Run: headless pygame with SDL's dummy video driver; simulated clock (each Clock.tick advances the game by its frame time, no real sleeping); random seed 0; keys injected as events and as key.get_pressed() state; no mouse input.
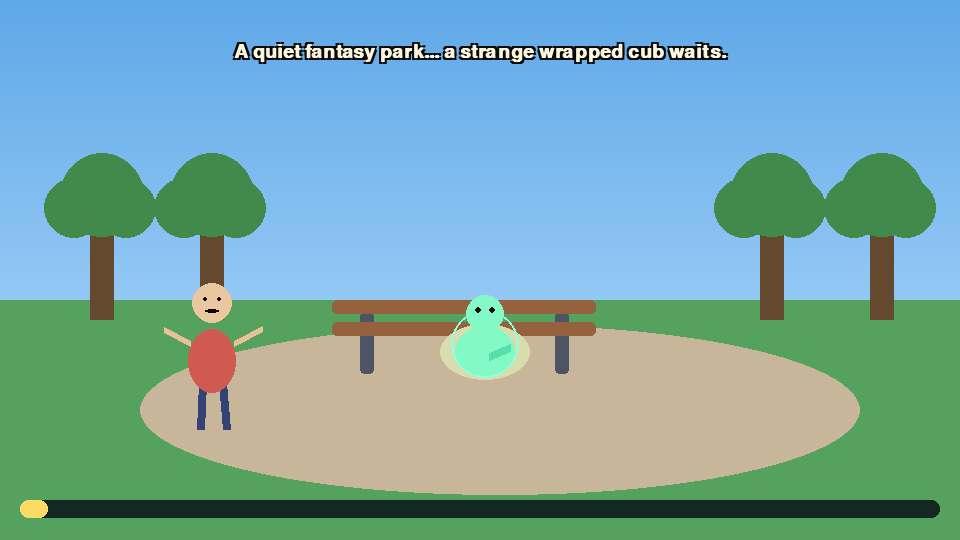
Frame 1 of 4 · flips 1–60 · no input
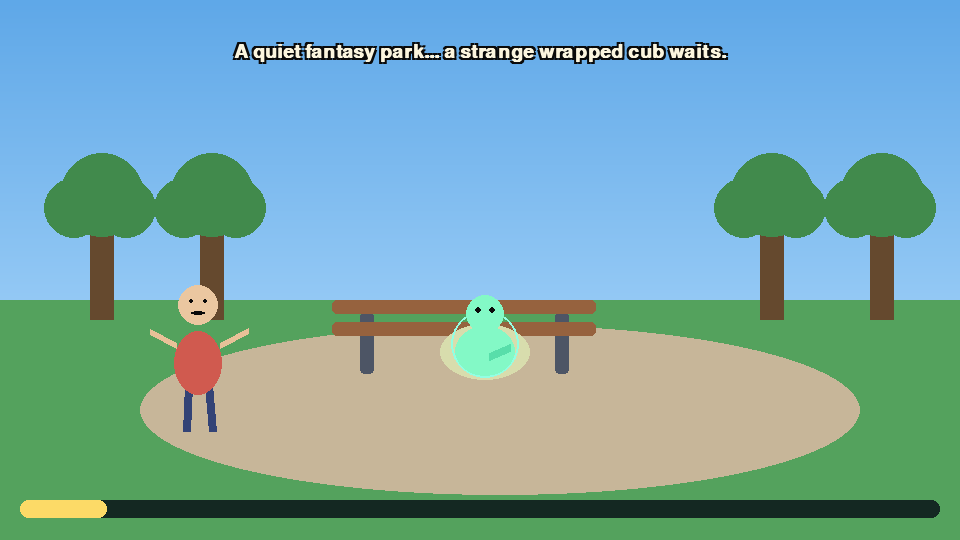
Frame 2 of 4 · flips 61–180 · tapped SPACE, RETURN · held RIGHT (→), D
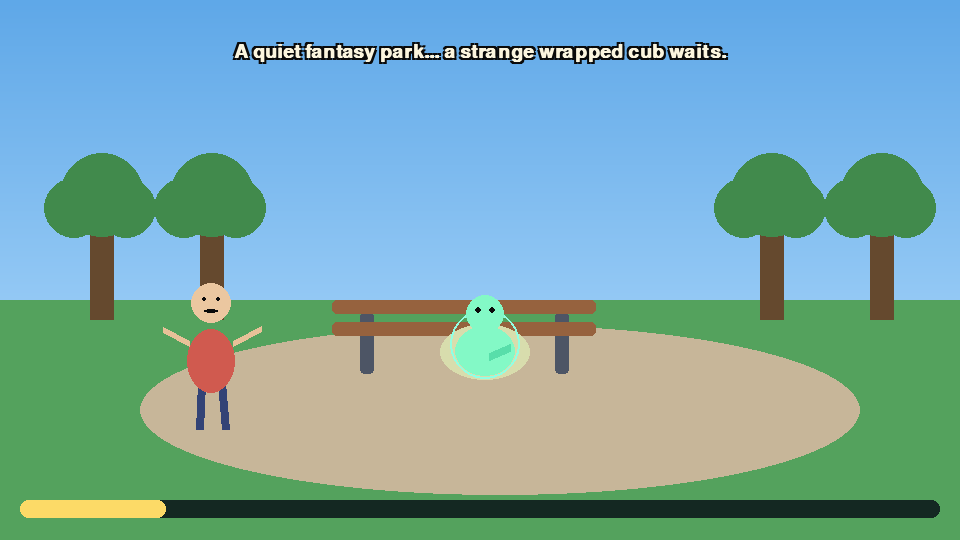
Frame 3 of 4 · flips 181–300 · held DOWN (↓), S
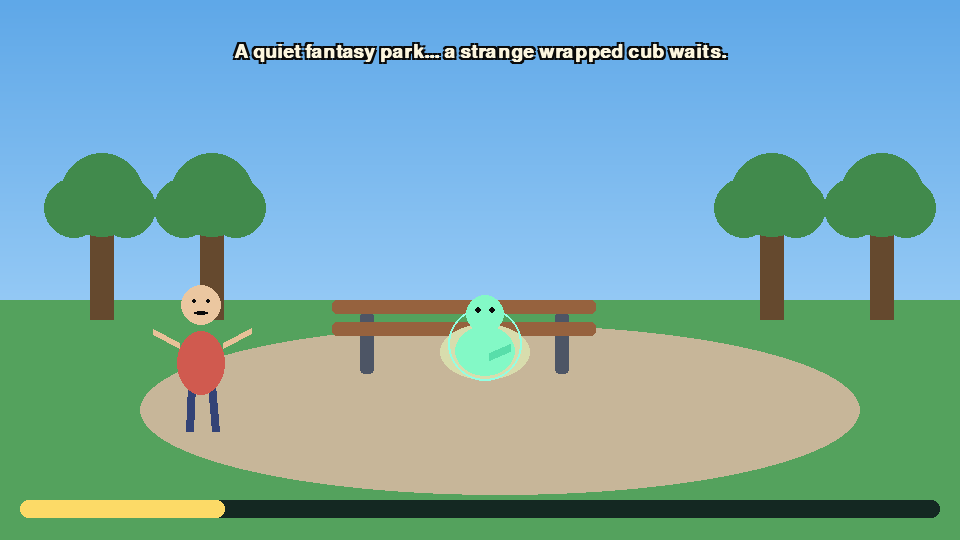
Frame 4 of 4 · flips 301–420 · held LEFT (←), A, UP (↑), W

The pygame program that drew these frames:

import math
import sys
import pygame

WIDTH, HEIGHT = 960, 540
FPS = 60
DURATION_SECONDS = 30

# Colors
SKY_TOP = (95, 168, 232)
SKY_BOTTOM = (190, 227, 255)
GRASS = (84, 162, 93)
PATH = (199, 182, 153)
TREE_TRUNK = (101, 73, 46)
TREE_LEAF = (65, 138, 76)
BENCH_WOOD = (150, 98, 62)
BENCH_METAL = (77, 85, 101)
WHITE = (245, 245, 245)
BLACK = (10, 10, 10)
MAN_SHIRT = (208, 90, 79)
MAN_PANTS = (51, 67, 118)
WRAP_CLOTH = (216, 221, 173)
ALIEN_SKIN = (131, 249, 198)
ALIEN_GLOW = (146, 255, 227)
TEXT = (251, 245, 222)


def lerp(a, b, t):
    return a + (b - a) * t


def draw_gradient(screen):
    for y in range(HEIGHT):
        t = y / HEIGHT
        color = (
            int(lerp(SKY_TOP[0], SKY_BOTTOM[0], t)),
            int(lerp(SKY_TOP[1], SKY_BOTTOM[1], t)),
            int(lerp(SKY_TOP[2], SKY_BOTTOM[2], t)),
        )
        pygame.draw.line(screen, color, (0, y), (WIDTH, y))


def draw_park(screen):
    pygame.draw.rect(screen, GRASS, (0, 300, WIDTH, HEIGHT - 300))
    pygame.draw.ellipse(screen, PATH, (140, 325, 720, 170))

    # trees
    for tx in [90, 200, 760, 870]:
        pygame.draw.rect(screen, TREE_TRUNK, (tx, 220, 24, 100))
        pygame.draw.circle(screen, TREE_LEAF, (tx + 12, 195), 42)
        pygame.draw.circle(screen, TREE_LEAF, (tx - 16, 208), 30)
        pygame.draw.circle(screen, TREE_LEAF, (tx + 36, 208), 30)

    # bench
    pygame.draw.rect(screen, BENCH_METAL, (360, 312, 14, 62), border_radius=4)
    pygame.draw.rect(screen, BENCH_METAL, (555, 312, 14, 62), border_radius=4)
    pygame.draw.rect(screen, BENCH_WOOD, (332, 300, 264, 14), border_radius=5)
    pygame.draw.rect(screen, BENCH_WOOD, (332, 322, 264, 14), border_radius=5)


def draw_man(screen, x, y, shock=0.0, run_t=0.0):
    stride = math.sin(run_t * 17) * 8 if run_t > 0 else 0

    pygame.draw.line(screen, MAN_PANTS, (x - 10, y + 46), (x - 12 + stride, y + 92), 8)
    pygame.draw.line(screen, MAN_PANTS, (x + 10, y + 46), (x + 14 - stride, y + 92), 8)

    pygame.draw.ellipse(screen, MAN_SHIRT, (x - 24, y - 8, 48, 64))

    arm_raise = int(shock * 27)
    pygame.draw.line(screen, (232, 193, 152), (x - 22, y + 6), (x - 48, y - 8 - arm_raise), 6)
    pygame.draw.line(screen, (232, 193, 152), (x + 22, y + 6), (x + 50, y - 9 - arm_raise), 6)

    pygame.draw.circle(screen, (235, 199, 160), (x, y - 34), 20)
    eye_size = 2 + int(shock * 3)
    spread = 7 + int(shock * 2)
    pygame.draw.circle(screen, BLACK, (x - spread, y - 38), eye_size)
    pygame.draw.circle(screen, BLACK, (x + spread, y - 38), eye_size)

    if shock > 0.15:
        pygame.draw.ellipse(screen, BLACK, (x - 8, y - 29, 16, 11))
    else:
        pygame.draw.ellipse(screen, BLACK, (x - 7, y - 28, 14, 4))


def draw_alien_cub(screen, x, y, reveal_t=0.0):
    """Stylized non-explicit reveal animation."""
    reveal_t = max(0.0, min(1.0, reveal_t))

    if reveal_t < 1:
        cloth_w = int(95 * (1 - 0.60 * reveal_t))
        cloth_h = int(58 * (1 - 0.42 * reveal_t))
        pygame.draw.ellipse(screen, WRAP_CLOTH, (x - cloth_w // 2, y - cloth_h // 2, cloth_w, cloth_h))

        if reveal_t > 0.4:
            rip = min(1.0, (reveal_t - 0.4) / 0.6)
            for i in range(5):
                dx = i * 14 - 28
                tip = y - 12 - int(18 * rip) - (i % 2) * 5
                pygame.draw.polygon(
                    screen,
                    (181, 186, 142),
                    [(x + dx, y - 2), (x + dx + 8, tip), (x + dx + 16, y + 6)],
                )

    pulse = 2 + int(4 * math.sin(pygame.time.get_ticks() * 0.01) ** 2)
    pygame.draw.circle(screen, ALIEN_GLOW, (x, y - 8), 32 + pulse, 2)
    pygame.draw.ellipse(screen, ALIEN_SKIN, (x - 30, y - 26, 60, 50))
    pygame.draw.circle(screen, ALIEN_SKIN, (x, y - 38), 19)
    pygame.draw.circle(screen, BLACK, (x - 7, y - 42), 3)
    pygame.draw.circle(screen, BLACK, (x + 7, y - 42), 3)

    # Scary appendage flips up (no explicit anatomy)
    flip = max(0.0, min(1.0, (reveal_t - 0.55) / 0.45))
    angle = lerp(-0.2, -1.45, flip)
    length = 26 + int(flip * 28)
    x2 = x + int(math.cos(angle) * length)
    y2 = y + int(math.sin(angle) * length)
    pygame.draw.line(screen, (88, 222, 170), (x + 4, y + 4), (x2, y2), 8)

    if reveal_t > 0.65:
        # shock sparks
        for i in range(8):
            th = i * (math.pi * 2 / 8) + pygame.time.get_ticks() * 0.014
            sx = x + int(math.cos(th) * (30 + i * 2))
            sy = y + int(math.sin(th) * (22 + i * 2))
            pygame.draw.line(screen, (220, 255, 246), (x, y - 8), (sx, sy), 2)


def draw_caption(screen, font, text, y, alpha=255):
    base = font.render(text, True, TEXT)
    outline = font.render(text, True, BLACK)
    base.set_alpha(alpha)
    outline.set_alpha(alpha)
    for ox, oy in [(-2, -2), (2, -2), (-2, 2), (2, 2)]:
        screen.blit(outline, outline.get_rect(center=(WIDTH // 2 + ox, y + oy)))
    screen.blit(base, base.get_rect(center=(WIDTH // 2, y)))


def main():
    pygame.init()
    screen = pygame.display.set_mode((WIDTH, HEIGHT))
    pygame.display.set_caption("Flash-Style Park Fantasy Scene")
    clock = pygame.time.Clock()

    title_font = pygame.font.SysFont("arial", 44, bold=True)
    text_font = pygame.font.SysFont("arial", 28, bold=True)

    start_ticks = pygame.time.get_ticks()
    running = True

    while running:
        for event in pygame.event.get():
            if event.type == pygame.QUIT:
                running = False
            if event.type == pygame.KEYDOWN and event.key == pygame.K_ESCAPE:
                running = False

        t = (pygame.time.get_ticks() - start_ticks) / 1000.0
        if t > DURATION_SECONDS:
            t = DURATION_SECONDS

        draw_gradient(screen)
        draw_park(screen)

        # 0-9s: park setup
        # 9-18s: man approaches + reveal
        # 18-26s: screaming run
        # 26-30s: FIN card
        if t < 9:
            mx = 205 + int(math.sin(t * 1.5) * 8)
            my = 338 + int(math.sin(t * 5) * 2)
            draw_man(screen, mx, my)
            draw_alien_cub(screen, 485, 352, reveal_t=0.08)
            draw_caption(screen, text_font, "A quiet fantasy park... a strange wrapped cub waits.", 52)

        elif t < 18:
            p = (t - 9) / 9.0
            shock = max(0.0, min(1.0, (p - 0.35) / 0.45))
            mx = 260 + int(p * 90) + int(math.sin(t * 12) * shock * 2)
            draw_man(screen, mx, 338, shock=shock)
            draw_alien_cub(screen, 510, 352, reveal_t=p)
            if p < 0.5:
                draw_caption(screen, text_font, "A man comes over to ask what it is...", 52)
            else:
                draw_caption(screen, text_font, "Cloth tears—an eerie appendage snaps upward!", 52)

        elif t < 26:
            p = (t - 18) / 8.0
            mx = int(360 + p * 780)
            my = 340 + int(abs(math.sin(t * 14)) * 8)
            draw_man(screen, mx, my, shock=1.0, run_t=t)
            draw_alien_cub(screen, 510, 352, reveal_t=1.0)
            draw_caption(screen, text_font, "He screams and runs out of the park!", 52)

        else:
            fade = min(1.0, (t - 26) / 2.2)
            overlay = pygame.Surface((WIDTH, HEIGHT))
            overlay.fill((0, 0, 0))
            overlay.set_alpha(int(225 * fade))
            screen.blit(overlay, (0, 0))
            draw_caption(screen, title_font, "FIN", HEIGHT // 2, alpha=int(255 * fade))

        pygame.draw.rect(screen, (20, 40, 34), (20, 500, WIDTH - 40, 18), border_radius=8)
        pygame.draw.rect(
            screen,
            (252, 218, 103),
            (20, 500, int((WIDTH - 40) * (t / DURATION_SECONDS)), 18),
            border_radius=8,
        )

        pygame.display.flip()
        clock.tick(FPS)

    pygame.quit()
    sys.exit(0)


if __name__ == "__main__":
    main()
